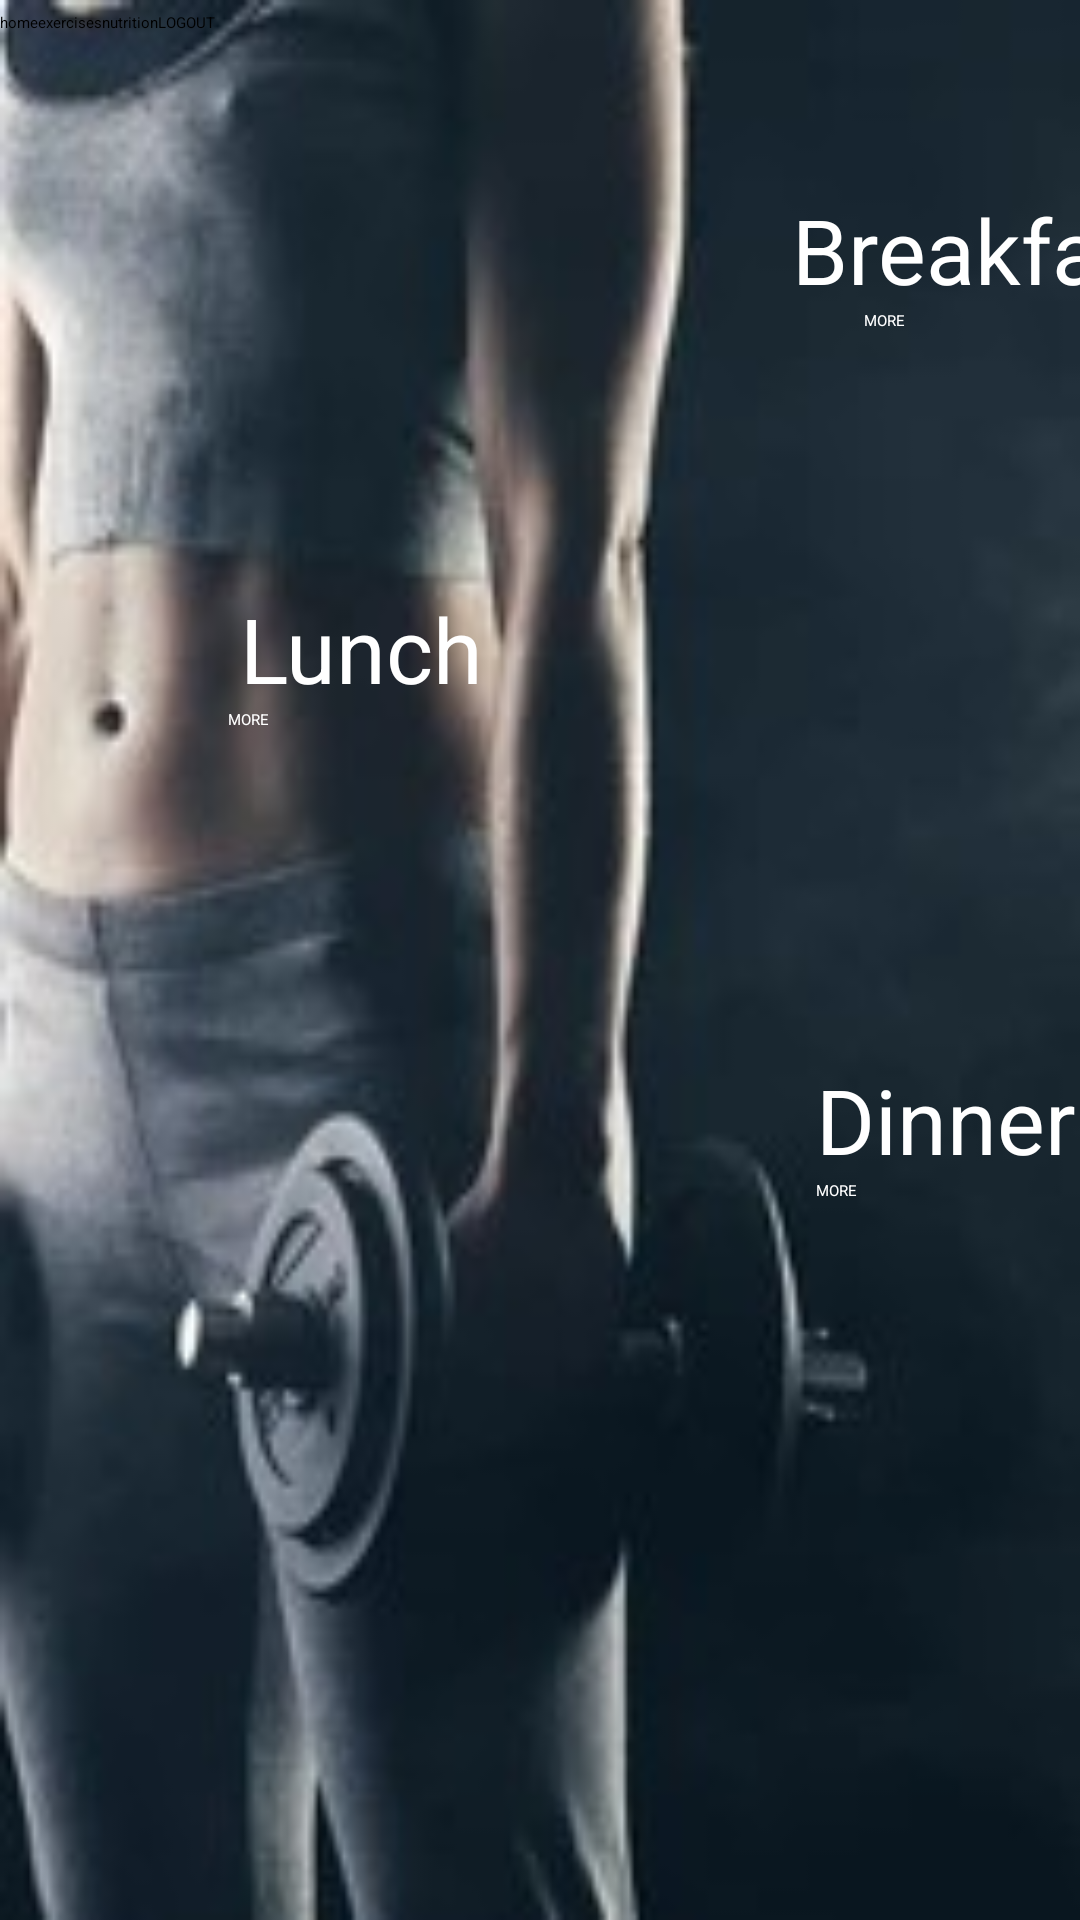

Write the Android layout XML for this screen, with the resource values it uses.
<!-- AndroidManifest.xml: application theme Theme.BeFit -->
<!-- res/layout/nutrition_fragment.xml -->
<?xml version="1.0" encoding="utf-8"?>
<androidx.constraintlayout.widget.ConstraintLayout xmlns:android="http://schemas.android.com/apk/res/android"
    xmlns:app="http://schemas.android.com/apk/res-auto"
    xmlns:tools="http://schemas.android.com/tools"
    android:layout_width="match_parent"
    android:layout_height="match_parent"
    android:background="@drawable/bckk">

    <Button
        android:id="@+id/button_home"
        android:layout_width="wrap_content"
        android:layout_height="wrap_content"
        android:layout_marginTop="4dp"
        android:layout_marginEnd="320dp"
        android:backgroundTint="@color/green"
        android:text="@string/HOME"
        app:layout_constraintStart_toStartOf="parent"
        app:layout_constraintTop_toTopOf="parent" />

    <Button
        android:id="@+id/button_exercises"
        android:layout_width="wrap_content"
        android:layout_height="wrap_content"
        android:layout_marginTop="4dp"
        android:layout_marginEnd="320dp"
        android:backgroundTint="@color/green"
        android:text="@string/EXERCISES"
        app:layout_constraintStart_toEndOf="@+id/button_home"
        app:layout_constraintTop_toTopOf="parent" />

    <Button
        android:id="@+id/button_nutrition"
        android:layout_width="wrap_content"
        android:layout_height="wrap_content"
        android:layout_marginTop="4dp"
        android:layout_marginEnd="320dp"
        android:backgroundTint="@color/brightGreen"
        android:text="@string/NUTRITION"
        app:layout_constraintStart_toEndOf="@+id/button_exercises"
        app:layout_constraintTop_toTopOf="parent" />

    <Button
        android:id="@+id/button_options"
        android:layout_width="wrap_content"
        android:layout_height="wrap_content"
        android:layout_marginTop="4dp"
        android:layout_marginEnd="320dp"
        android:backgroundTint="@color/green"
        android:text="@string/logout"
        app:layout_constraintStart_toEndOf="@+id/button_nutrition"
        app:layout_constraintTop_toTopOf="parent" />


    <ImageView
        android:id="@+id/breakfastImg"
        android:layout_width="224dp"
        android:layout_height="145dp"
        android:layout_marginTop="20dp"
        app:layout_constraintStart_toStartOf="parent"
        app:layout_constraintTop_toBottomOf="@+id/button_nutrition"
        app:srcCompat="@drawable/breakfast"
        tools:ignore="MissingConstraints" />

    <TextView
        android:id="@+id/breakfastText"
        android:layout_width="wrap_content"
        android:layout_height="wrap_content"
        android:layout_marginStart="40dp"
        android:layout_marginTop="52dp"
        android:text="@string/breakfast"
        android:textColor="@android:color/white"
        android:textSize="30sp"
        app:layout_constraintStart_toEndOf="@+id/breakfastImg"
        app:layout_constraintTop_toBottomOf="@+id/button_nutrition"
        tools:ignore="MissingConstraints" />

    <Button
        android:id="@+id/breakfast_button"
        android:layout_width="wrap_content"
        android:layout_height="wrap_content"
        android:layout_marginStart="64dp"
        android:backgroundTint="@color/green"
        android:text="@string/more"
        android:textColor="@android:color/white"
        app:layout_constraintStart_toEndOf="@+id/breakfastImg"
        app:layout_constraintTop_toBottomOf="@+id/breakfastText"
        tools:ignore="MissingConstraints" />

    <ImageView
        android:id="@+id/lunchImg"
        android:layout_width="224dp"
        android:layout_height="145dp"
        android:layout_marginTop="4dp"
        android:layout_marginEnd="4dp"
        app:layout_constraintEnd_toEndOf="parent"
        app:layout_constraintTop_toBottomOf="@+id/breakfastImg"
        app:srcCompat="@drawable/lunch"
        tools:ignore="MissingConstraints" />

    <TextView
        android:id="@+id/lunchText"
        android:layout_width="wrap_content"
        android:layout_height="wrap_content"
        android:layout_marginStart="80dp"
        android:layout_marginTop="20dp"
        android:text="@string/lunch"
        android:textColor="@android:color/white"
        android:textSize="30sp"
        app:layout_constraintStart_toStartOf="parent"
        app:layout_constraintTop_toBottomOf="@+id/breakfastImg"
        tools:ignore="MissingConstraints" />

    <Button
        android:id="@+id/lunch_button"
        android:layout_width="wrap_content"
        android:layout_height="wrap_content"
        android:layout_marginStart="76dp"
        android:backgroundTint="@color/green"
        android:text="@string/more"
        android:textColor="@android:color/white"
        app:layout_constraintStart_toStartOf="parent"
        app:layout_constraintTop_toBottomOf="@+id/lunchText"
        tools:ignore="MissingConstraints" />

    <ImageView
        android:id="@+id/dinnerImg"
        android:layout_width="224dp"
        android:layout_height="145dp"
        android:layout_marginTop="8dp"
        app:layout_constraintStart_toStartOf="parent"
        app:layout_constraintTop_toBottomOf="@+id/lunchImg"
        app:srcCompat="@drawable/dinner"
        tools:ignore="MissingConstraints" />

    <TextView
        android:id="@+id/dinnerText"
        android:layout_width="wrap_content"
        android:layout_height="wrap_content"
        android:layout_marginStart="48dp"
        android:layout_marginTop="28dp"
        android:text="@string/dinner"
        android:textColor="@android:color/white"
        android:textSize="30sp"
        app:layout_constraintStart_toEndOf="@+id/dinnerImg"
        app:layout_constraintTop_toBottomOf="@+id/lunchImg"
        tools:ignore="MissingConstraints" />

    <Button
        android:id="@+id/dinner_button"
        android:layout_width="wrap_content"
        android:layout_height="wrap_content"
        android:layout_marginStart="48dp"
        android:backgroundTint="@color/green"
        android:text="@string/more"
        android:textColor="@android:color/white"
        app:layout_constraintStart_toEndOf="@+id/dinnerImg"
        app:layout_constraintTop_toBottomOf="@+id/dinnerText"
        tools:ignore="MissingConstraints" />

</androidx.constraintlayout.widget.ConstraintLayout>
<!-- resources referenced by this layout -->
<resources>
  <color name="brightGreen">#5cfa86</color>
  <color name="green">#2cb04f</color>
  <!-- drawable bckk: jpg bitmap (drawable, 32173 bytes) -->
  <!-- drawable breakfast: jpg bitmap (drawable, 27126 bytes) -->
  <!-- drawable dinner: jpg bitmap (drawable, 17295 bytes) -->
  <!-- drawable lunch: jpg bitmap (drawable, 12978 bytes) -->
  <string name="EXERCISES">exercises</string>
  <string name="HOME">home</string>
  <string name="NUTRITION">nutrition</string>
  <string name="breakfast">Breakfast</string>
  <string name="dinner">Dinner</string>
  <string name="logout">LOGOUT</string>
  <string name="lunch">Lunch</string>
  <string name="more">MORE</string>
</resources>
